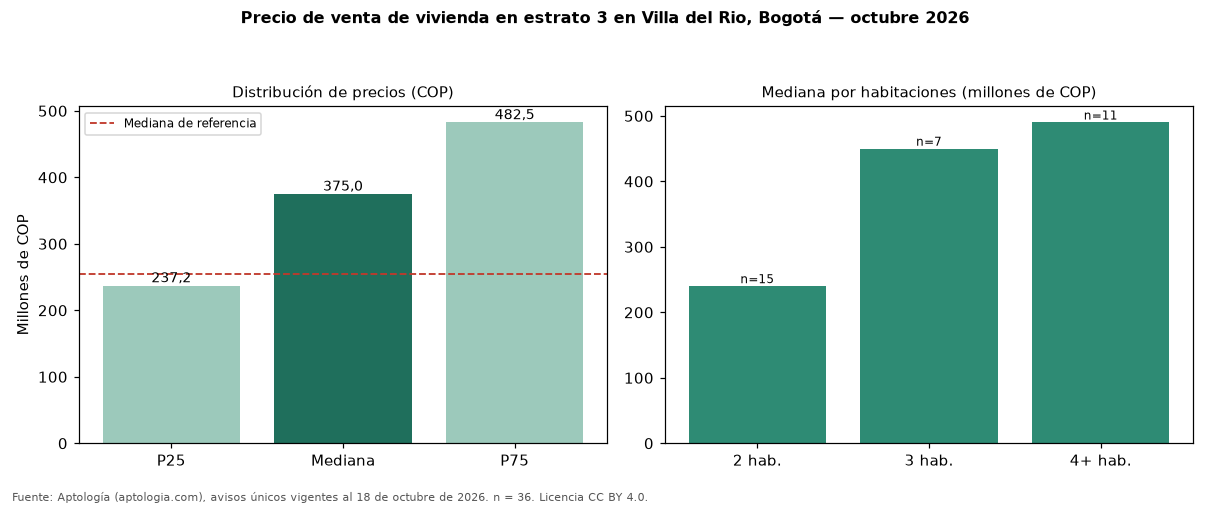

The data file committed next to this chart (first rows):
seccion, metrica, valor_cop, n
precio, p25, 237250000, 36
precio, mediana, 375000000, 36
precio, p75, 482500000, 36
cop_por_m2, p25, 3673250, 36
cop_por_m2, mediana, 4902439, 36
cop_por_m2, p75, 5957341, 36
area, area_mediana_m2, 60.1, 36
habitaciones, 1, 202000000, 3
habitaciones, 2, 240000000, 15
habitaciones, 3, 450000000, 7
habitaciones, 4+, 490000000, 11
administracion, mediana, 168000, 19
estrato, moda, 3, 
parqueadero, porcentaje_con_parqueadero, 61.1, 36
referencia, mediana_referencia, 255000000, 46
referencia, mediana_cop_por_m2_referencia, 5160160, 46
